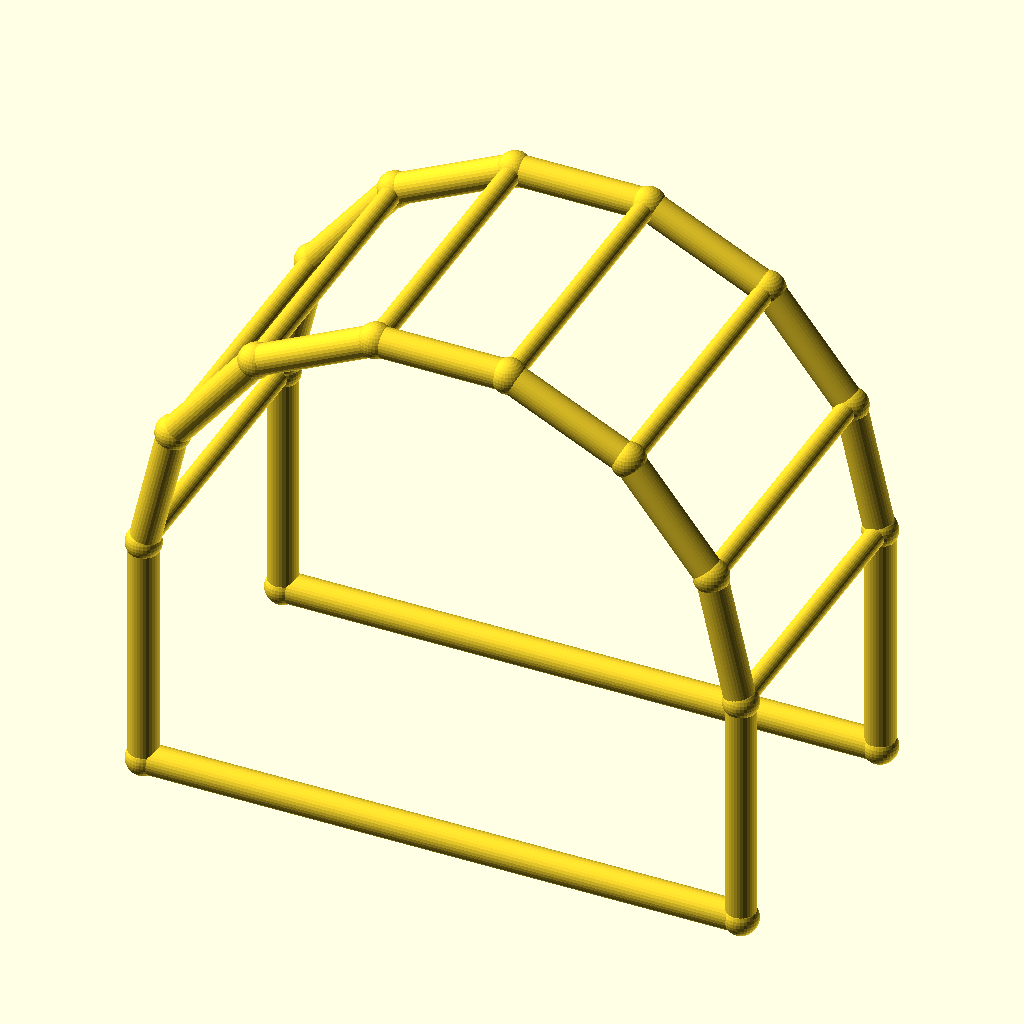
Cell 1: rendered with the file's own defaults.
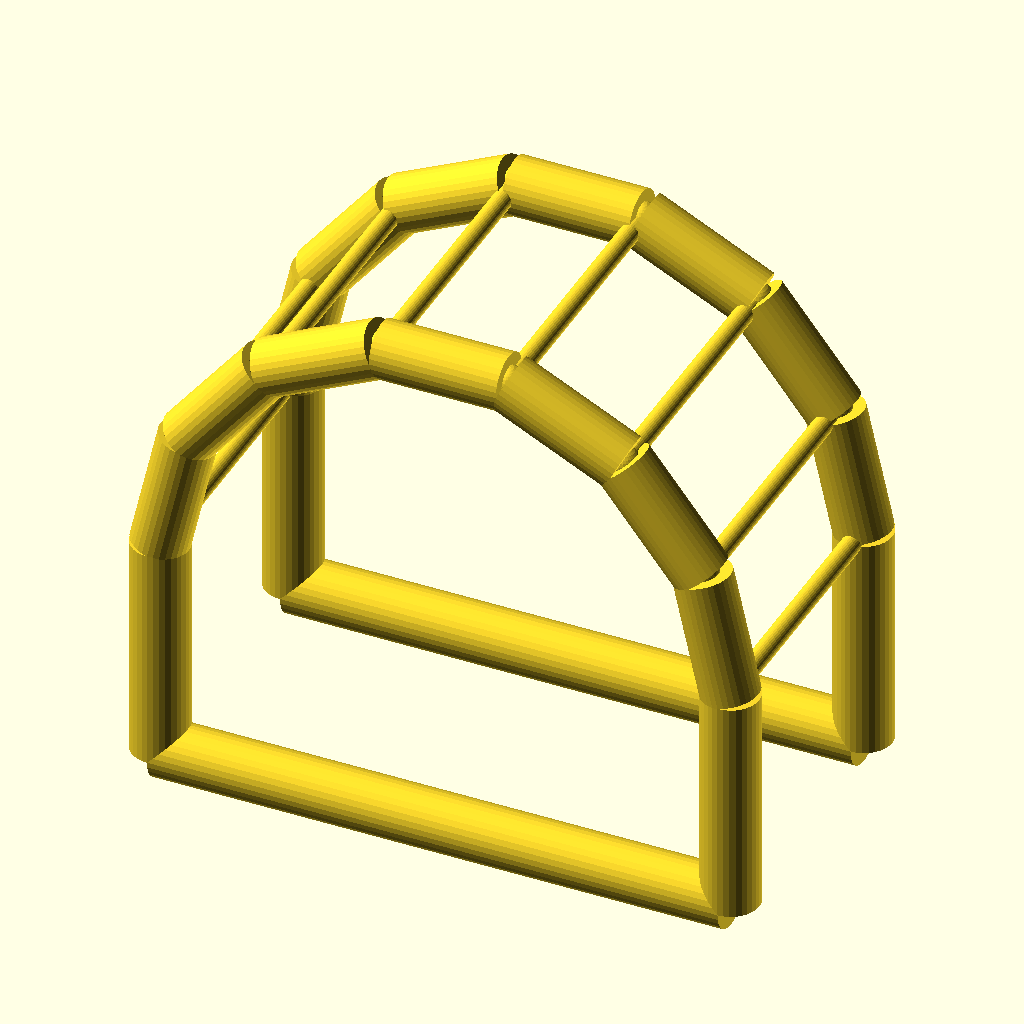
Cell 2: chord_r = 5 (everything else at default).
All cells are drawn from the same view direction (rotation 55°, 0°, 25°, orthographic, colour scheme Cornfield), but the view is re-fitted for each cell, so position and scale can differ between cells as well as the parameter.
Source of the model, optional_data/data/wire4/pergola/scene_0108.scad:
$fn = 32;

// ----------------------------------------------------------------------
// Pergola arch: 7-segment arches, span 100 mm
// ----------------------------------------------------------------------

// --- parameters (mm) ---
span = 100;               // arch span, X
post_h = 40;              // post height
arch_r = 50;              // arch radius
depth = 50;               // frame spacing, Y
chord_r = 2.5;            // arch and post member radius
brace_r = 1.7;            // purlin member radius
joint_r = 2.9;            // joint ball radius
fit_tol = 0.1;            // declared fit tolerance (prompt contract)
free_tol = 0.3;           // declared free tolerance (prompt contract)

bbox_x = 105.8;  // overall X, joints included
bbox_y = 55.8;  // overall Y, joints included
bbox_z = 94.55;  // overall Z, joints included
chord_d = 2 * chord_r;  // arch stock diameter
brace_d = 2 * brace_r;  // purlin stock diameter
nodes = [[0.0, 0.0, 0.0], [100.0, 0.0, 0.0], [0.0, 0.0, 40.0], [4.9516, 0.0, 61.6942], [18.8255, 0.0, 79.0916], [38.874, 0.0, 88.7464], [61.126, 0.0, 88.7464], [81.1745, 0.0, 79.0916], [95.0484, 0.0, 61.6942], [100.0, 0.0, 40.0], [0.0, 50.0, 0.0], [100.0, 50.0, 0.0], [0.0, 50.0, 40.0], [4.9516, 50.0, 61.6942], [18.8255, 50.0, 79.0916], [38.874, 50.0, 88.7464], [61.126, 50.0, 88.7464], [81.1745, 50.0, 79.0916], [95.0484, 50.0, 61.6942], [100.0, 50.0, 40.0]];

module member(a, b, r) {
  /* round stock from joint a to joint b, ends buried in the joint balls */
  d = b - a;
  length = norm(d);
  translate(a) rotate([0, acos(d[2] / length), atan2(d[1], d[0])])
    cylinder(h = length, r = r);
}

module joint(p, r) {
  /* ball at the joint centre, fatter than every member meeting there */
  translate(p) sphere(r = r);
}

/* members - each call is one graph edge */
member(nodes[0], nodes[2], chord_r);
member(nodes[1], nodes[9], chord_r);
member(nodes[0], nodes[1], chord_r);
member(nodes[2], nodes[3], chord_r);
member(nodes[3], nodes[4], chord_r);
member(nodes[4], nodes[5], chord_r);
member(nodes[5], nodes[6], chord_r);
member(nodes[6], nodes[7], chord_r);
member(nodes[7], nodes[8], chord_r);
member(nodes[8], nodes[9], chord_r);
member(nodes[10], nodes[12], chord_r);
member(nodes[11], nodes[19], chord_r);
member(nodes[10], nodes[11], chord_r);
member(nodes[12], nodes[13], chord_r);
member(nodes[13], nodes[14], chord_r);
member(nodes[14], nodes[15], chord_r);
member(nodes[15], nodes[16], chord_r);
member(nodes[16], nodes[17], chord_r);
member(nodes[17], nodes[18], chord_r);
member(nodes[18], nodes[19], chord_r);
member(nodes[2], nodes[12], brace_r);
member(nodes[3], nodes[13], brace_r);
member(nodes[4], nodes[14], brace_r);
member(nodes[5], nodes[15], brace_r);
member(nodes[6], nodes[16], brace_r);
member(nodes[7], nodes[17], brace_r);
member(nodes[8], nodes[18], brace_r);
member(nodes[9], nodes[19], brace_r);

/* joint balls */
for (p = nodes) joint(p, joint_r);
Customizer parameters (derived from the source; name, type, default, range or options):
span: number, default 100
post_h: number, default 40
arch_r: number, default 50
depth: number, default 50
chord_r: number, default 2.5
brace_r: number, default 1.7
joint_r: number, default 2.9
fit_tol: number, default 0.1
free_tol: number, default 0.3
bbox_x: number, default 105.8
bbox_y: number, default 55.8
bbox_z: number, default 94.55
